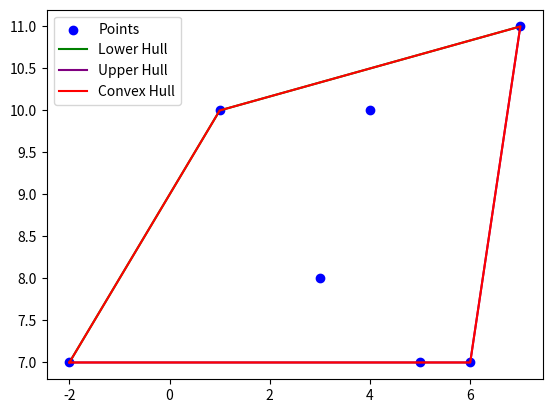

This figure's Python source:
import matplotlib.pyplot as plt
import time

"""
[redacted]
It then constructs the lower and upper hulls separately by iterating through the sorted points, 
checking for counterclockwise turns, and adding/removing points based on this.
Then  the algorithm concatenates the lower and upper hulls to get the convex hull."""

# orientation test function
def orientation(p, q, r):
    val = (q[1] - p[1]) * (r[0] - q[0]) - (q[0] - p[0]) * (r[1] - q[1])
    if val == 0:
        return 0  # collinear
    elif val > 0:
        return 1  # counterclockwise
    else:
        return 2  # clockwise

# Andrew's variant of Graham's scan to find the convex hull
def convex_hull(points):
    points = sorted(points)

    lower = []
    # Plot initial points
    plt.scatter(*zip(*points), color='blue', label='Points')
    plt.title('Convex Hull using Andrew\'s Variant of Graham\'s Scan')
    plt.xlabel('X')
    plt.ylabel('Y')

    for p in points:
        while len(lower) >= 2 and orientation(lower[-2], lower[-1], p) != 1:
            lower.pop()
        lower.append(p)
        
        # plot the current state of the lower hull
        x_lower, y_lower = zip(*lower)
        plt.plot(x_lower, y_lower, color='green', label='Lower Hull')
        
        plt.draw()
        plt.pause(0.5)  # pause to visualize the intermediate step
        plt.cla()  # clear the current plot

        # replot the points and the current lower hull
        plt.scatter(*zip(*points), color='blue', label='Points')
        plt.plot(x_lower, y_lower, color='green', label='Lower Hull')

    upper = []
    for p in reversed(points):
        while len(upper) >= 2 and orientation(upper[-2], upper[-1], p) != 1:
            upper.pop()
        upper.append(p)
        
        # plot the current state of the upper hull
        x_upper, y_upper = zip(*upper)
        plt.plot(x_upper, y_upper, color='purple', label='Upper Hull')
        
        plt.draw()
        plt.pause(0.5)  # pause to visualize the intermediate step
        plt.cla()  # clear the current plot

        # replot the points, lower hull, and the current upper hull
        plt.scatter(*zip(*points), color='blue', label='Points')
        plt.plot(x_lower, y_lower, color='green', label='Lower Hull')
        plt.plot(x_upper, y_upper, color='purple', label='Upper Hull')

    return lower[:-1] + upper[:-1]

# points
points = [(1, 10), (-2, 7), (3, 8), (4, 10), (5, 7), (6, 7), (7, 11)]

# find the convex hull
hull = convex_hull(points)
print("Convex Hull:", hull)

x_points, y_points = zip(*points)
x_hull, y_hull = zip(*hull)

# plot the final convex hull
x_hull += (x_hull[0],)  # close the polygon by adding the first point at the end
y_hull += (y_hull[0],)
plt.plot(x_hull, y_hull, color='red', label='Convex Hull')

plt.legend()
plt.show()
